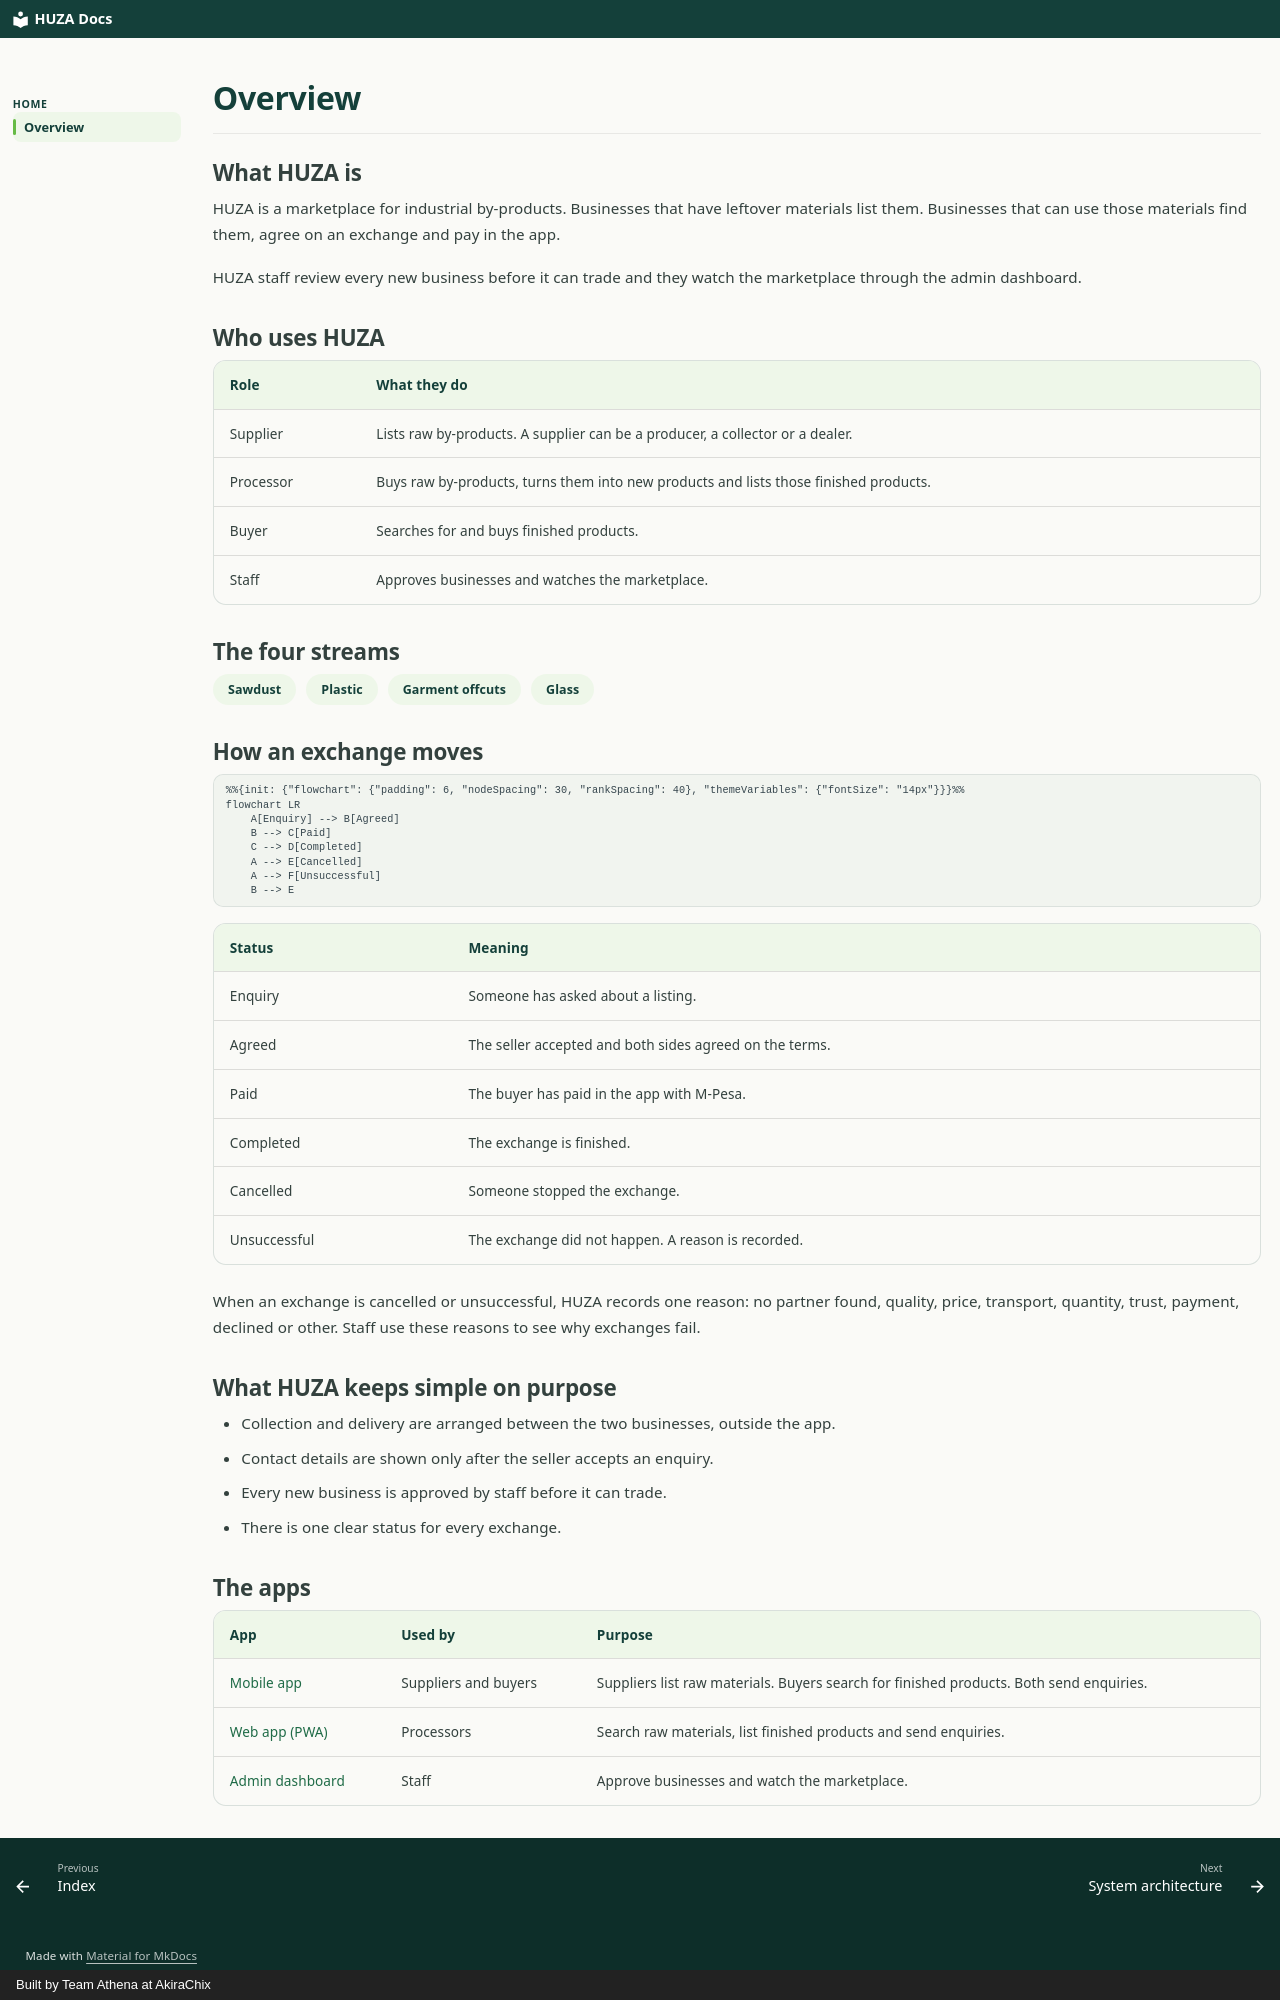

repository: akirachix/athena-technical-documentation · page: overview/index.html · generator: mkdocs · copyright: Built by Team Athena at AkiraChix

# Overview

## What HUZA is

HUZA is a marketplace for industrial by-products. Businesses that have leftover materials list them. Businesses that can use those materials find them, agree on an exchange and pay in the app.

HUZA staff review every new business before it can trade and they watch the marketplace through the admin dashboard.

## Who uses HUZA

| Role | What they do |
| --- | --- |
| Supplier | Lists raw by-products. A supplier can be a producer, a collector or a dealer. |
| Processor | Buys raw by-products, turns them into new products and lists those finished products. |
| Buyer | Searches for and buys finished products. |
| Staff | Approves businesses and watches the marketplace. |

## The four streams

<div class="stream-row">
  <span>Sawdust</span>
  <span>Plastic</span>
  <span>Garment offcuts</span>
  <span>Glass</span>
</div>

## How an exchange moves

```mermaid
%%{init: {"flowchart": {"padding": 6, "nodeSpacing": 30, "rankSpacing": 40}, "themeVariables": {"fontSize": "14px"}}}%%
flowchart LR
    A[Enquiry] --> B[Agreed]
    B --> C[Paid]
    C --> D[Completed]
    A --> E[Cancelled]
    A --> F[Unsuccessful]
    B --> E
```

| Status | Meaning |
| --- | --- |
| Enquiry | Someone has asked about a listing. |
| Agreed | The seller accepted and both sides agreed on the terms. |
| Paid | The buyer has paid in the app with M-Pesa. |
| Completed | The exchange is finished. |
| Cancelled | Someone stopped the exchange. |
| Unsuccessful | The exchange did not happen. A reason is recorded. |

When an exchange is cancelled or unsuccessful, HUZA records one reason: no partner found, quality, price, transport, quantity, trust, payment, declined or other. Staff use these reasons to see why exchanges fail.

## What HUZA keeps simple on purpose

- Collection and delivery are arranged between the two businesses, outside the app.
- Contact details are shown only after the seller accepts an enquiry.
- Every new business is approved by staff before it can trade.
- There is one clear status for every exchange.

## The apps

| App | Used by | Purpose |
| --- | --- | --- |
| [Mobile app](frontend/mobile-app.md) | Suppliers and buyers | Suppliers list raw materials. Buyers search for finished products. Both send enquiries. |
| [Web app (PWA)](frontend/pwa.md) | Processors | Search raw materials, list finished products and send enquiries. |
| [Admin dashboard](frontend/admin-dashboard.md) | Staff | Approve businesses and watch the marketplace. |
